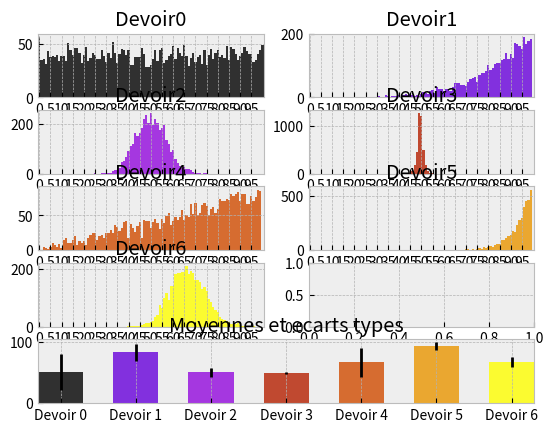

Reproduce this figure in Python.
from numpy.random import uniform, power, poisson, laplace
import matplotlib.pyplot as plt
import numpy as np

plt.style.use('bmh')

nb_etu = 4000
n_max = 100

devoir = [[np.floor(i) for i in uniform(0, n_max+1, nb_etu)],
          [np.floor(j) for j in n_max*power(5, nb_etu)],
          [np.floor(k) for k in poisson(n_max/2, nb_etu)],
          [np.floor(l) for l in laplace(n_max/2, 1, nb_etu)],
          [np.floor(j) for j in n_max*power(2, nb_etu)],
          [np.floor(j) for j in n_max*power(15, nb_etu)],
          [np.floor(k) for k in poisson(2*n_max/3, nb_etu)]
         ]

n_dev = len(devoir)
n_row = int(np.ceil(n_dev/2))

ax = [plt.subplot2grid((n_row + 1, 2), (i, j)) for i in range(n_row) for j in range(2)]
ax.append(plt.subplot2grid((n_row + 1, 2), (n_row, 0), colspan=2))


for k in range(n_dev):
    ax[k].set_xlim(0, n_max)    
    
for k in range(n_dev):
    ax[k].set_title('Devoir' + str(k))

ax[-1].set_title('Moyennes et ecarts types')

cmap = plt.get_cmap('gnuplot')
couleur = [cmap(i) for i in np.linspace(0, 1, n_dev)]


for k in range(n_dev):
    ax[k].hist(devoir[k], histtype="bar",
             bins=n_max + 1, range=(0, n_max), alpha=0.8, color = couleur[k])



ind = [k for k in range(0, n_max, 5)]
indx = [round(float(u)*n_max/(n_max+1) + n_max/(2*(n_max+1)), 2) for u in ind]
for k in range(n_dev):
    ax[k].set_xticks(indx)
    ax[k].set_xticklabels(ind)



ax[-1].set_xlim(0, 3*n_dev + 1)
means = [np.mean(d) for d in devoir]
stds = [np.std(d) for d in devoir]
ind = np.linspace(1, 3*n_dev, n_dev)
ax[-1].bar(ind, means, 2,
         alpha=0.8, yerr=stds, label='Moyennes', color=couleur)
ax[-1].set_xticks(ind)
ax[-1].set_xticklabels(['Devoir ' + str(k) for k in range(n_dev)])

plt.show()
